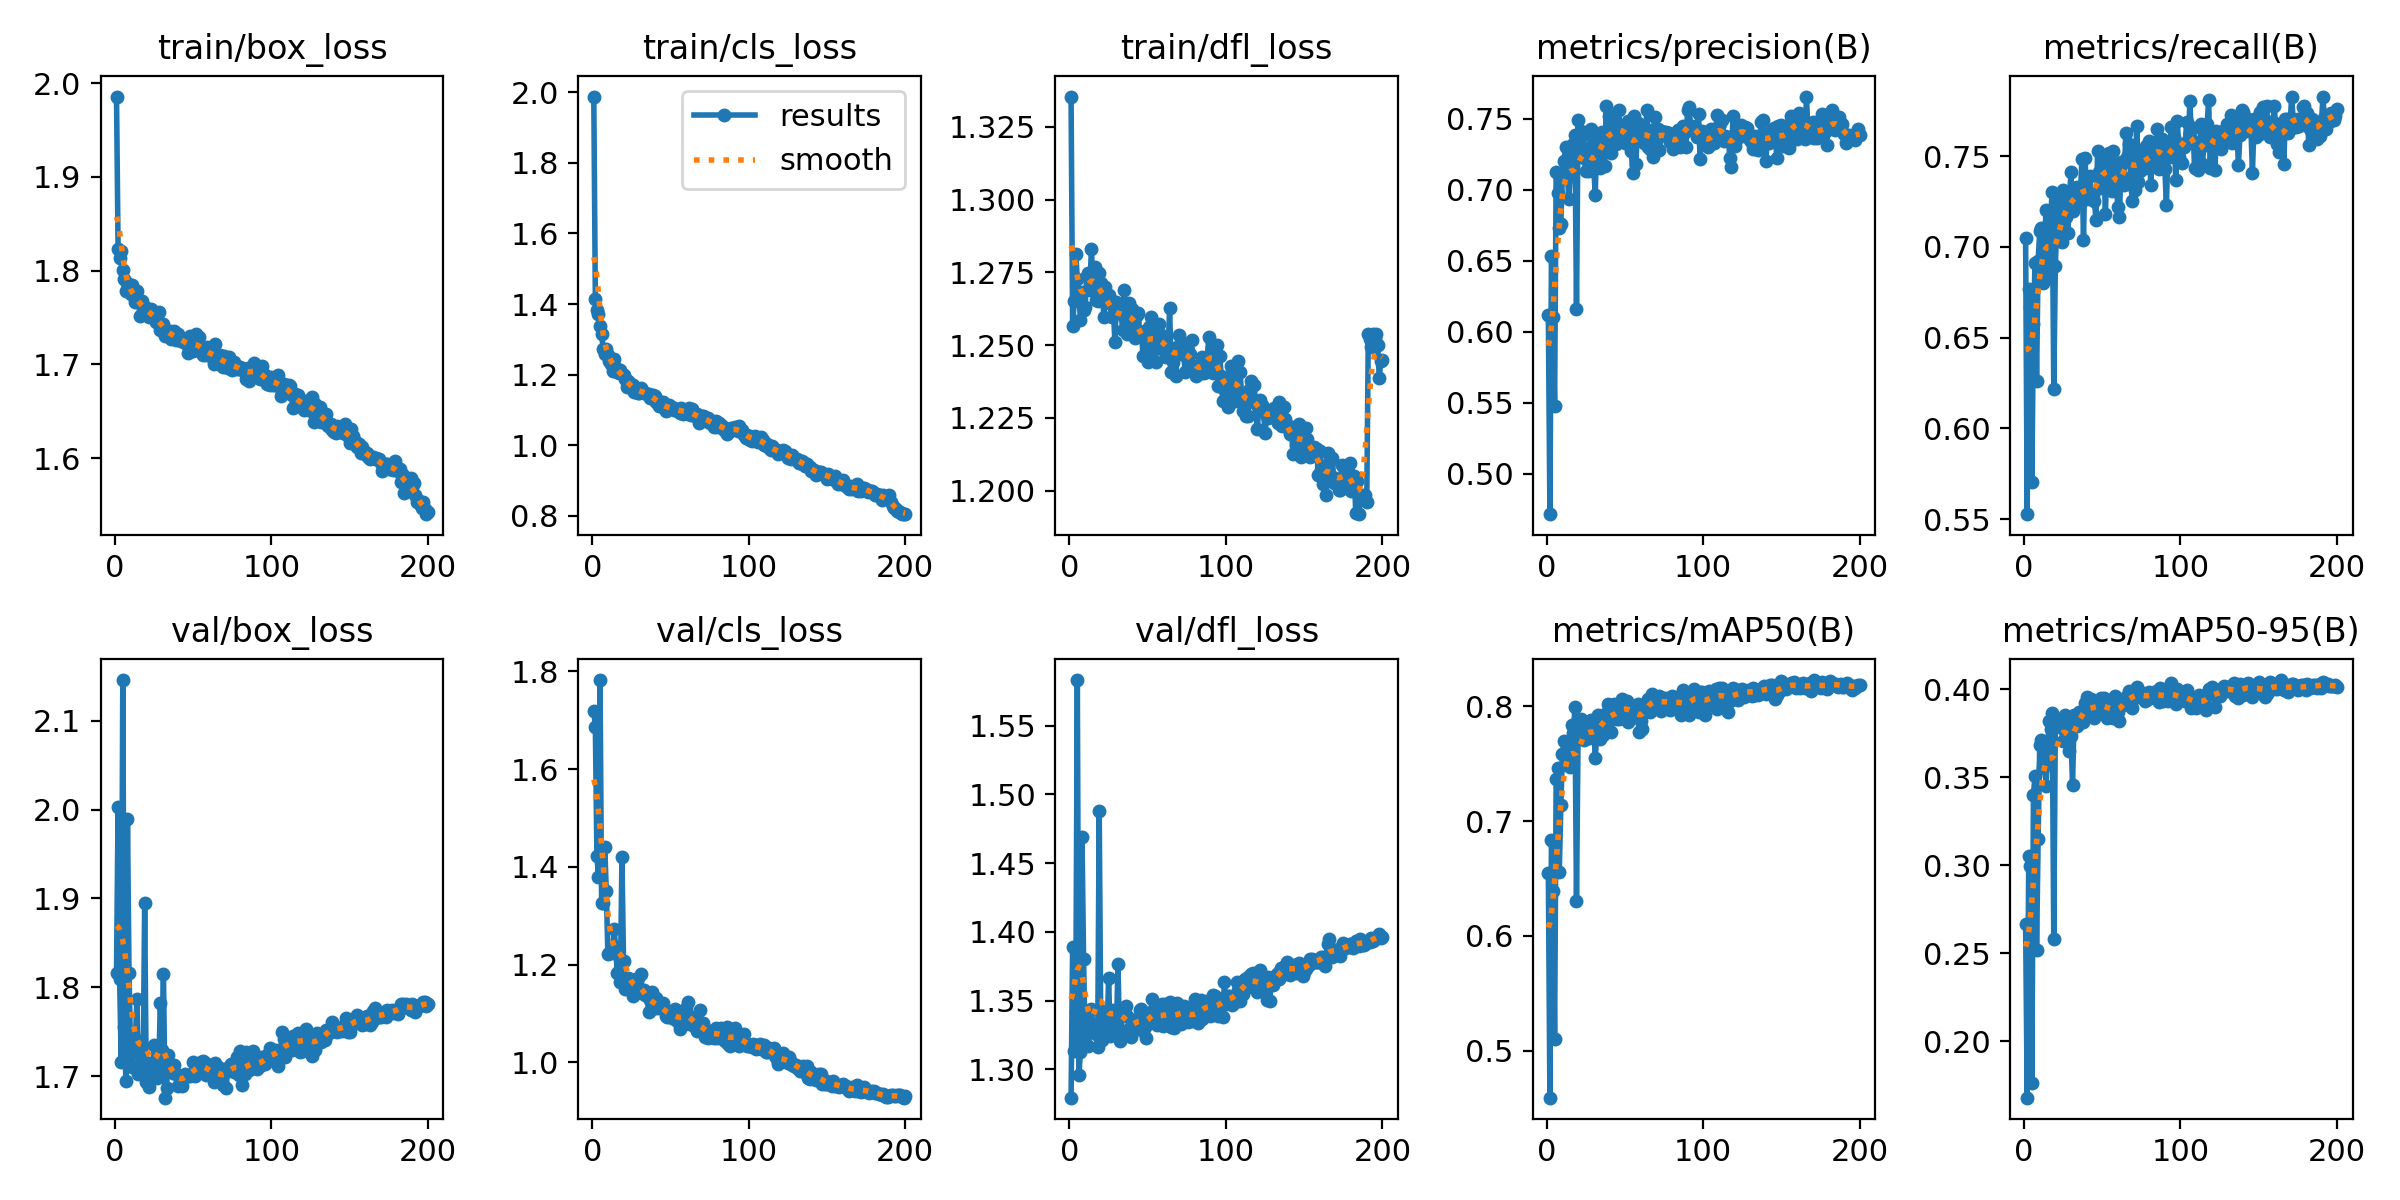

The table this chart was drawn from, first rows:
epoch, time, train/box_loss, train/cls_loss, train/dfl_loss, metrics/precision(B), metrics/recall(B), metrics/mAP50(B), metrics/mAP50-95(B), val/box_loss, val/cls_loss, val/dfl_loss, lr/pg0, lr/pg1, lr/pg2
1, 21.73, 1.986, 1.988, 1.335, 0.6121, 0.7047, 0.6549, 0.2664, 1.816, 1.72, 1.279, 0.0006605, 0.0006605, 0.0006605
2, 40.4, 1.823, 1.413, 1.257, 0.4717, 0.5527, 0.4591, 0.1678, 2.003, 1.686, 1.389, 0.001321, 0.001321, 0.001321
3, 58.59, 1.813, 1.384, 1.265, 0.6537, 0.6767, 0.6837, 0.3052, 1.809, 1.423, 1.313, 0.001974, 0.001974, 0.001974
4, 77, 1.821, 1.373, 1.281, 0.6103, 0.6666, 0.639, 0.2995, 1.716, 1.38, 1.342, 0.00197, 0.00197, 0.00197
5, 95.61, 1.8, 1.338, 1.273, 0.5481, 0.5705, 0.5106, 0.1764, 2.146, 1.782, 1.583, 0.00196, 0.00196, 0.00196
6, 113.8, 1.791, 1.315, 1.268, 0.7128, 0.6577, 0.7363, 0.34, 1.756, 1.326, 1.296, 0.00195, 0.00195, 0.00195
7, 131.8, 1.778, 1.272, 1.259, 0.6981, 0.6913, 0.746, 0.3505, 1.695, 1.325, 1.312, 0.001941, 0.001941, 0.001941
8, 150.2, 1.787, 1.258, 1.268, 0.6732, 0.6261, 0.6561, 0.252, 1.99, 1.44, 1.469, 0.001931, 0.001931, 0.001931
9, 168.8, 1.778, 1.273, 1.262, 0.6762, 0.6921, 0.7142, 0.3148, 1.816, 1.351, 1.38, 0.001921, 0.001921, 0.001921
10, 187.5, 1.775, 1.255, 1.263, 0.7119, 0.7087, 0.7582, 0.3681, 1.728, 1.222, 1.318, 0.001911, 0.001911, 0.001911
11, 206, 1.784, 1.239, 1.274, 0.72, 0.7102, 0.7697, 0.3709, 1.711, 1.224, 1.336, 0.001901, 0.001901, 0.001901
12, 224.5, 1.773, 1.231, 1.275, 0.7301, 0.6802, 0.751, 0.3554, 1.744, 1.23, 1.317, 0.001891, 0.001891, 0.001891
13, 242.8, 1.767, 1.211, 1.269, 0.7164, 0.698, 0.7587, 0.3645, 1.737, 1.224, 1.329, 0.001881, 0.001881, 0.001881
14, 261.7, 1.778, 1.244, 1.283, 0.6935, 0.7201, 0.7609, 0.3452, 1.787, 1.272, 1.344, 0.001871, 0.001871, 0.001871
15, 280, 1.768, 1.218, 1.271, 0.7108, 0.6826, 0.7475, 0.3633, 1.702, 1.235, 1.33, 0.001861, 0.001861, 0.001861
16, 298.8, 1.752, 1.207, 1.277, 0.7214, 0.7134, 0.7839, 0.3818, 1.703, 1.182, 1.327, 0.001852, 0.001852, 0.001852
17, 317.2, 1.767, 1.203, 1.265, 0.7324, 0.7165, 0.7772, 0.3772, 1.71, 1.186, 1.326, 0.001842, 0.001842, 0.001842
18, 335.6, 1.763, 1.212, 1.265, 0.7388, 0.7304, 0.799, 0.3867, 1.703, 1.164, 1.316, 0.001832, 0.001832, 0.001832
19, 354, 1.762, 1.202, 1.275, 0.6161, 0.6218, 0.6303, 0.258, 1.895, 1.42, 1.488, 0.001822, 0.001822, 0.001822
20, 372.4, 1.755, 1.199, 1.271, 0.749, 0.6893, 0.7745, 0.3799, 1.694, 1.207, 1.33, 0.001812, 0.001812, 0.001812
21, 391.2, 1.757, 1.188, 1.268, 0.7312, 0.715, 0.7868, 0.3829, 1.715, 1.15, 1.322, 0.001802, 0.001802, 0.001802
22, 409.9, 1.751, 1.164, 1.26, 0.7411, 0.7266, 0.7887, 0.3824, 1.688, 1.163, 1.335, 0.001792, 0.001792, 0.001792
23, 428.5, 1.759, 1.181, 1.27, 0.7387, 0.712, 0.7816, 0.3817, 1.715, 1.172, 1.342, 0.001782, 0.001782, 0.001782
24, 447.2, 1.755, 1.164, 1.265, 0.7224, 0.7027, 0.771, 0.3782, 1.702, 1.17, 1.326, 0.001772, 0.001772, 0.001772
25, 465.5, 1.753, 1.173, 1.267, 0.7131, 0.7315, 0.7738, 0.3709, 1.735, 1.159, 1.366, 0.001762, 0.001762, 0.001762
26, 484.1, 1.745, 1.17, 1.265, 0.7293, 0.7237, 0.781, 0.3852, 1.709, 1.136, 1.324, 0.001752, 0.001752, 0.001752
27, 502.1, 1.75, 1.151, 1.26, 0.713, 0.7165, 0.7721, 0.3742, 1.698, 1.169, 1.338, 0.001743, 0.001743, 0.001743
28, 520.4, 1.756, 1.152, 1.263, 0.7429, 0.7075, 0.7882, 0.3811, 1.708, 1.147, 1.343, 0.001733, 0.001733, 0.001733
29, 538.8, 1.737, 1.147, 1.251, 0.7172, 0.7256, 0.7778, 0.3651, 1.782, 1.173, 1.342, 0.001723, 0.001723, 0.001723
30, 557, 1.742, 1.149, 1.265, 0.716, 0.741, 0.7838, 0.3737, 1.73, 1.145, 1.329, 0.001713, 0.001713, 0.001713
31, 575.7, 1.743, 1.162, 1.264, 0.6967, 0.7197, 0.7548, 0.3454, 1.816, 1.18, 1.377, 0.001703, 0.001703, 0.001703
32, 594.1, 1.731, 1.157, 1.261, 0.7387, 0.7225, 0.7777, 0.3851, 1.676, 1.141, 1.32, 0.001693, 0.001693, 0.001693
33, 612, 1.736, 1.147, 1.261, 0.7324, 0.7282, 0.7924, 0.385, 1.687, 1.149, 1.327, 0.001683, 0.001683, 0.001683
34, 630.5, 1.734, 1.149, 1.255, 0.7156, 0.7327, 0.7719, 0.3794, 1.724, 1.137, 1.342, 0.001673, 0.001673, 0.001673
35, 648.7, 1.736, 1.145, 1.269, 0.7403, 0.724, 0.7915, 0.387, 1.707, 1.139, 1.34, 0.001663, 0.001663, 0.001663
36, 667.7, 1.727, 1.144, 1.256, 0.7343, 0.7292, 0.7751, 0.3817, 1.708, 1.103, 1.346, 0.001654, 0.001654, 0.001654
37, 685.7, 1.729, 1.135, 1.254, 0.7169, 0.7485, 0.7934, 0.3851, 1.704, 1.127, 1.339, 0.001644, 0.001644, 0.001644
38, 704.1, 1.736, 1.139, 1.265, 0.7593, 0.7035, 0.787, 0.3814, 1.713, 1.143, 1.329, 0.001634, 0.001634, 0.001634
39, 722.4, 1.726, 1.143, 1.261, 0.7315, 0.7489, 0.8022, 0.3925, 1.703, 1.111, 1.323, 0.001624, 0.001624, 0.001624
40, 740.6, 1.733, 1.138, 1.262, 0.752, 0.7264, 0.7977, 0.3958, 1.689, 1.111, 1.327, 0.001614, 0.001614, 0.001614
41, 759.2, 1.727, 1.122, 1.259, 0.7261, 0.73, 0.7779, 0.3856, 1.691, 1.132, 1.334, 0.001604, 0.001604, 0.001604
42, 776.7, 1.725, 1.119, 1.253, 0.7358, 0.739, 0.7931, 0.3888, 1.694, 1.112, 1.332, 0.001594, 0.001594, 0.001594
43, 793.7, 1.725, 1.112, 1.26, 0.7521, 0.7292, 0.8021, 0.3945, 1.689, 1.116, 1.336, 0.001584, 0.001584, 0.001584
44, 811.4, 1.725, 1.123, 1.261, 0.7325, 0.7288, 0.7886, 0.3888, 1.7, 1.117, 1.335, 0.001574, 0.001574, 0.001574
45, 829, 1.723, 1.122, 1.253, 0.7378, 0.7254, 0.7913, 0.3839, 1.703, 1.121, 1.343, 0.001564, 0.001564, 0.001564
46, 847.1, 1.725, 1.105, 1.255, 0.7565, 0.7146, 0.789, 0.3885, 1.702, 1.108, 1.344, 0.001554, 0.001554, 0.001554
47, 864.9, 1.712, 1.097, 1.246, 0.7379, 0.7527, 0.7981, 0.3907, 1.701, 1.096, 1.328, 0.001545, 0.001545, 0.001545
48, 882.6, 1.73, 1.103, 1.255, 0.7449, 0.7414, 0.8061, 0.3937, 1.7, 1.092, 1.331, 0.001535, 0.001535, 0.001535
49, 899.1, 1.719, 1.115, 1.247, 0.7406, 0.7327, 0.7964, 0.3948, 1.702, 1.096, 1.323, 0.001525, 0.001525, 0.001525
50, 916.5, 1.714, 1.105, 1.244, 0.7327, 0.75, 0.8016, 0.3891, 1.716, 1.103, 1.341, 0.001515, 0.001515, 0.001515
51, 934, 1.72, 1.109, 1.256, 0.7461, 0.7493, 0.8048, 0.3953, 1.7, 1.091, 1.334, 0.001505, 0.001505, 0.001505
52, 951.8, 1.732, 1.1, 1.26, 0.7485, 0.718, 0.7868, 0.3874, 1.708, 1.102, 1.337, 0.001495, 0.001495, 0.001495
53, 969.1, 1.721, 1.103, 1.256, 0.7364, 0.7469, 0.7958, 0.3837, 1.712, 1.108, 1.351, 0.001485, 0.001485, 0.001485
54, 986.8, 1.729, 1.103, 1.249, 0.7275, 0.7517, 0.799, 0.3919, 1.708, 1.085, 1.344, 0.001475, 0.001475, 0.001475
55, 1005, 1.714, 1.097, 1.244, 0.7117, 0.7469, 0.7943, 0.3875, 1.716, 1.098, 1.343, 0.001465, 0.001465, 0.001465
56, 1022, 1.71, 1.091, 1.253, 0.7522, 0.7308, 0.8004, 0.394, 1.717, 1.067, 1.332, 0.001455, 0.001455, 0.001455
57, 1041, 1.713, 1.106, 1.257, 0.7179, 0.7529, 0.7974, 0.3837, 1.716, 1.094, 1.337, 0.001446, 0.001446, 0.001446
58, 1058, 1.71, 1.087, 1.254, 0.7471, 0.7408, 0.8019, 0.396, 1.701, 1.076, 1.333, 0.001436, 0.001436, 0.001436
59, 1075, 1.719, 1.095, 1.25, 0.737, 0.7331, 0.7776, 0.3849, 1.713, 1.097, 1.347, 0.001426, 0.001426, 0.001426
60, 1093, 1.711, 1.101, 1.252, 0.7425, 0.7221, 0.7877, 0.3872, 1.708, 1.111, 1.332, 0.001416, 0.001416, 0.001416
... 140 more rows
